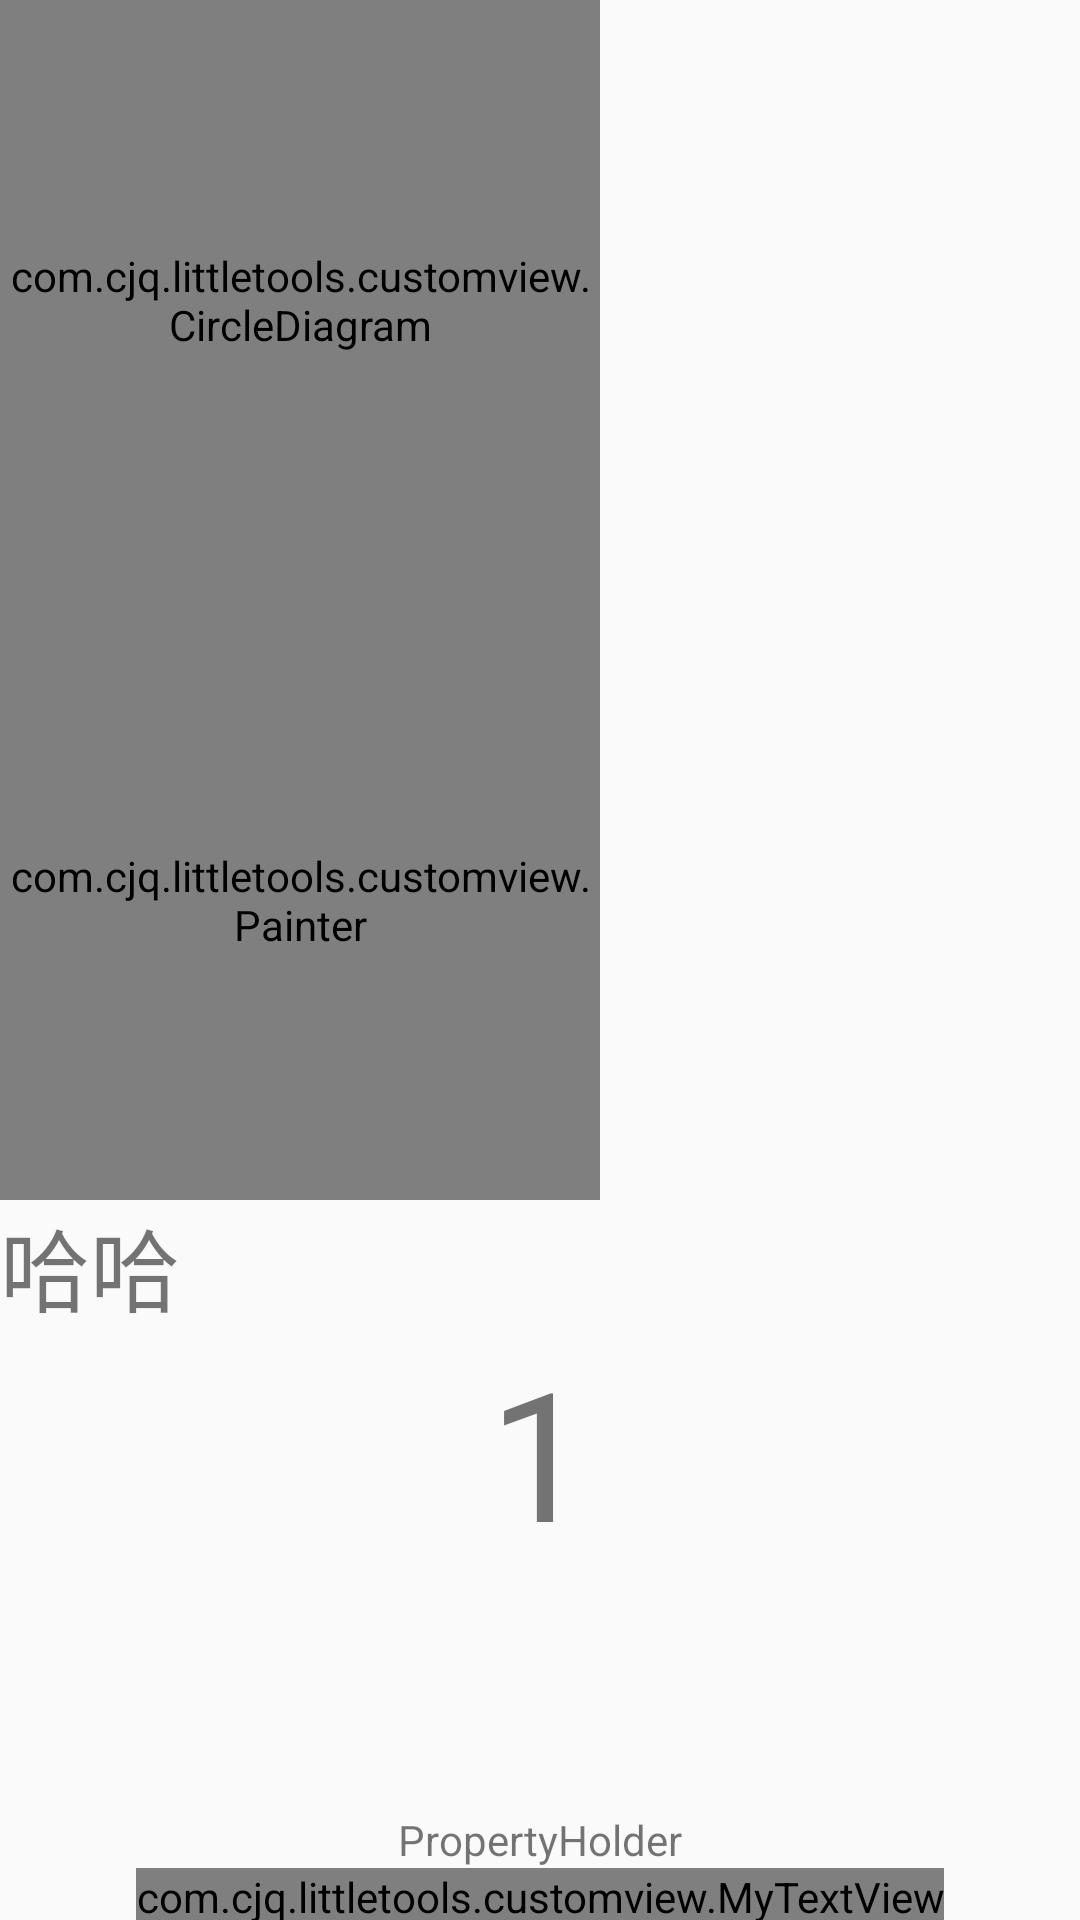

Here is an Android app screen rendered from its layout file. Give the layout XML and the strings, colors and styles it references.
<!-- AndroidManifest.xml: application theme AppTheme -->
<!-- res/layout/fragment_my_view2.xml -->
<?xml version="1.0" encoding="utf-8"?>
<LinearLayout xmlns:android="http://schemas.android.com/apk/res/android"
    xmlns:tools="http://schemas.android.com/tools"
    android:layout_width="match_parent"
    android:layout_height="match_parent"
    tools:context=".fragment.MyViewFragment"
    android:orientation="vertical"
    >

    
    <com.cjq.littletools.customview.CircleDiagram
        android:id="@+id/pie_diagram"
        android:layout_width="200dp"
        android:layout_height="200dp"/>
    <com.cjq.littletools.customview.Painter
        android:layout_width="200dp"
        android:layout_height="200dp"
        />
    <TextView
        android:id="@+id/hatext"
        android:layout_width="wrap_content"
        android:layout_height="wrap_content"
        android:textSize="30sp"
        android:text="哈哈"/>
    <TextView
        android:id="@+id/timeText"
        android:layout_gravity="center_horizontal"
        android:layout_width="wrap_content"
        android:layout_height="wrap_content"
        android:textSize="60sp"
        android:text="1"
        />
    <TextView
        android:id="@+id/abc_text"
        android:layout_gravity="center_horizontal"
        android:layout_width="wrap_content"
        android:layout_height="wrap_content"
        android:textSize="60sp"/>

    <TextView
        android:id="@+id/pro_text"
        android:layout_width="wrap_content"
        android:text="PropertyHolder"
        android:layout_gravity="center_horizontal"
        android:layout_height="wrap_content"/>
    <com.cjq.littletools.customview.MyTextView
        android:id="@+id/my_textView"
        android:layout_width="wrap_content"
        android:layout_height="wrap_content"
        android:layout_gravity="center_horizontal"/>

</LinearLayout>
<!-- resources referenced by this layout -->
<resources>
  <style name="AppTheme" parent="Theme.AppCompat.Light.DarkActionBar">
          
          <item name="colorPrimary">@color/colorPrimary</item>
          <item name="colorPrimaryDark">@color/colorPrimaryDark</item>
          <item name="colorAccent">@color/colorAccent</item>
      </style>
  <color name="colorPrimary">#6200EE</color>
  <color name="colorPrimaryDark">#3700B3</color>
  <color name="colorAccent">#03DAC5</color>
</resources>
